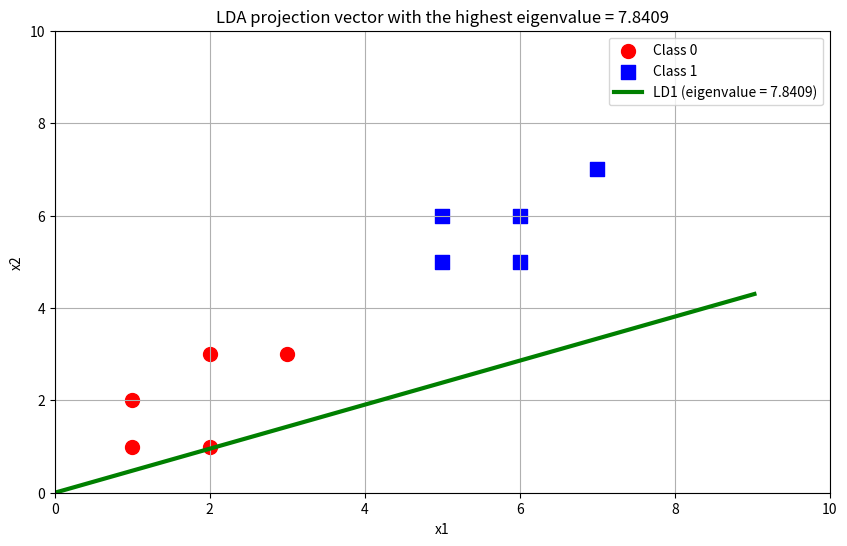

Reproduce this figure in Python.
import numpy as np
import matplotlib.pyplot as plt
class LDA:
    def fit(self, X, y) :
        self.classlabels = np.unique(y)
        features = X.shape[1]
        classes = len(self.classlabels)
        overall_mean = np.mean(X, axis=0)
        Sw = np.zeros((features, features))
        Sb = np.zeros((features, features))
        for cls in self.classlabels:
            X_cls = X[y == cls]
            mean_cls = np.mean(X_cls, axis=0)
            n_cls = X_cls.shape[0]
            Sw =Sw+np.cov(X_cls, rowvar=False) * (n_cls - 1)
            
            mean_diff = (mean_cls - overall_mean).reshape(features, 1)
            Sb = Sb+n_cls * (mean_diff).dot(mean_diff.T)
        eig_vals, eig_vecs = np.linalg.eig(np.linalg.inv(Sw).dot(Sb))
        sorted_indices = np.argsort(eig_vals)[::-1]
        self.scalings = eig_vecs[:, sorted_indices]
        self.eig_vals = eig_vals[sorted_indices]
    def transform(self, X):
        return X.dot(self.scalings)
X = np.array([[1, 2], [2, 3], [3, 3], [2, 1], [1, 1],  
              [5, 6], [6, 5], [7, 7], [6, 6], [5, 5]]) 
y = np.array([0, 0, 0, 0, 0, 1, 1, 1, 1, 1])
lda = LDA()
lda.fit(X,y)
X_lda = lda.transform(X)
for cls in lda.classlabels:
    print(f"Class {cls} LD values: {X_lda[y == cls].flatten()}")
plt.figure(figsize=(10, 6))
colors = ['red', 'blue']
markers = ['o', 's']
for i in range(2):
    plt.scatter(X[y == i, 0], X[y == i, 1], label=f'Class {i}', color=colors[i], marker=markers[i], s=100)
eig_vec = lda.scalings[:, 0]  
eig_val = lda.eig_vals[0]  
origin = np.mean(X, axis=0)
plt.plot([0, eig_vec[0]*10], [0, eig_vec[1]*10], color='green', linewidth=3, label=f'LD1 (eigenvalue = {eig_val:.4f})')
plt.title(f'LDA projection vector with the highest eigenvalue = {eig_val:.4f}')
plt.xlabel('x1')
plt.ylabel('x2')
plt.legend()
plt.grid(True)
plt.xlim(0, 10)
plt.ylim(0, 10)      
plt.show()
